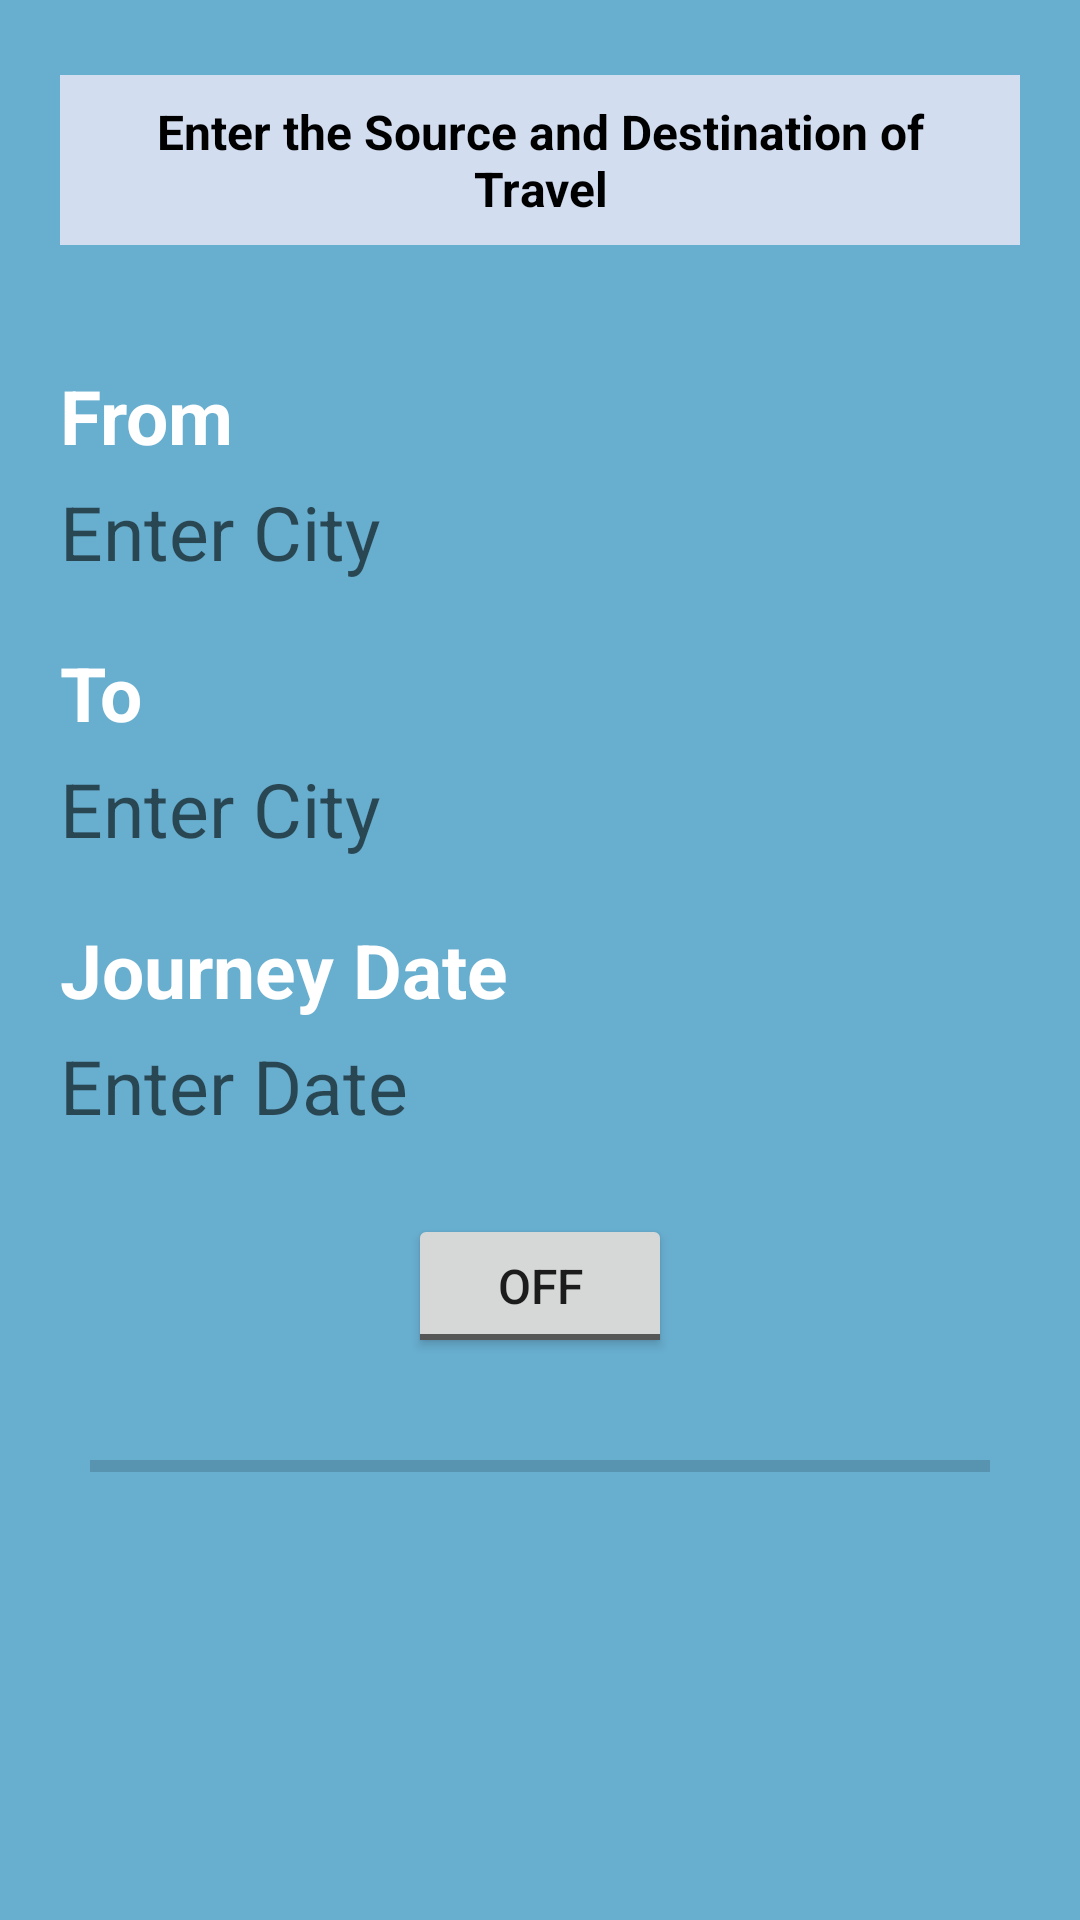

The Android layout XML behind this screen, and the referenced resources:
<!-- AndroidManifest.xml: application theme AppTheme -->
<!-- res/layout/activity_source_and_destination.xml -->
<?xml version="1.0" encoding="utf-8"?>
<android.support.constraint.ConstraintLayout xmlns:android="http://schemas.android.com/apk/res/android"
    xmlns:tools="http://schemas.android.com/tools"
    android:layout_width="match_parent"
    android:layout_height="match_parent"
    android:background="@drawable/bg"
    tools:context="com.pmaptechnotech.travelbot.activities.SourceAndDestinationActivity">

    <ScrollView
        android:layout_width="match_parent"
        android:layout_height="wrap_content">

        <LinearLayout
            android:layout_width="match_parent"
            android:layout_height="wrap_content"
            android:orientation="vertical"
            android:paddingLeft="20dp"
            android:paddingRight="20dp"
            android:paddingTop="25dp">

            <TextView
                android:layout_width="match_parent"
                android:layout_height="wrap_content"
                android:background="#d2ddf0"
                android:gravity="center"
                android:padding="8dp"
                android:text="@string/enter_the_source_and_destination_of_travel"
                android:textColor="#000000"
                android:textSize="16sp"
                android:textStyle="bold|normal" />

            <TextView
                android:layout_width="match_parent"
                android:layout_height="wrap_content"
                android:layout_marginTop="40dp"
                android:text="@string/from_"
                android:textColor="#ffffff"
                android:textSize="25sp"
                android:textStyle="bold|normal" />

            <EditText
                android:id="@+id/edt_from_city"
                android:layout_width="match_parent"
                android:layout_height="wrap_content"
                android:layout_marginTop="5dp"
                android:background="@drawable/border"
                android:clickable="true"
                android:focusable="false"
                android:hint="@string/enter_city"
                android:textColor="#000000"
                android:textSize="25sp" />

            <TextView
                android:id="@+id/txt_to_city"
                android:layout_width="match_parent"
                android:layout_height="wrap_content"
                android:layout_marginTop="20dp"
                android:text="@string/to_"
                android:textColor="#ffffff"
                android:textSize="25sp"
                android:textStyle="bold|normal" />

            <EditText
                android:id="@+id/edt_to_city"
                android:layout_width="match_parent"
                android:layout_height="wrap_content"
                android:layout_marginTop="5dp"
                android:background="@drawable/border"
                android:clickable="true"
                android:focusable="false"
                android:hint="@string/enter_city"
                android:textColor="#000000"
                android:textSize="25sp" />

            <TextView
                android:layout_width="match_parent"
                android:layout_height="wrap_content"
                android:layout_marginTop="20dp"
                android:text="@string/journey_date"
                android:textColor="#ffffff"
                android:textSize="25sp"
                android:textStyle="bold|normal" />

            <EditText
                android:id="@+id/edt_journey_date"
                android:layout_width="match_parent"
                android:layout_height="wrap_content"
                android:layout_marginTop="5dp"
                android:background="@drawable/border"
                android:clickable="true"
                android:focusable="false"
                android:hint="@string/enter_date"
                android:textColor="#000000"
                android:textSize="25sp" />

            
            <include layout="@layout/speech_layout" />
        </LinearLayout>
    </ScrollView>
</android.support.constraint.ConstraintLayout>
<!-- res/layout/speech_layout.xml (included above) -->
<?xml version="1.0" encoding="utf-8"?>
<RelativeLayout xmlns:android="http://schemas.android.com/apk/res/android"
    android:layout_width="match_parent"
    android:layout_height="wrap_content"
    android:orientation="vertical" >

    <ImageView
        android:id="@+id/imageView1"
        android:layout_width="wrap_content"
        android:layout_height="wrap_content"
        android:layout_alignParentBottom="true"
        android:layout_centerHorizontal="true"
        android:visibility="gone"
        android:src="@mipmap/ic_launcher" />

    <ProgressBar
        android:id="@+id/progressBar1"
        style="?android:attr/progressBarStyleHorizontal"
        android:layout_width="match_parent"
        android:layout_height="wrap_content"
        android:layout_alignParentLeft="true"
        android:layout_below="@+id/toggleButton1"
        android:layout_marginTop="28dp"
        android:paddingLeft="10dp"
        android:paddingRight="10dp" />

    <TextView
        android:id="@+id/textView1"
        android:layout_width="wrap_content"
        android:layout_height="wrap_content"
        android:layout_below="@+id/progressBar1"
        android:layout_centerHorizontal="true"
        android:layout_marginTop="47dp" />

    <ToggleButton
        android:id="@+id/toggleButton1"
        android:layout_width="wrap_content"
        android:layout_height="wrap_content"
        android:layout_alignParentTop="true"
        android:layout_centerHorizontal="true"
        android:layout_marginTop="26dp"
        android:text="ToggleButton" />

</RelativeLayout>
<!-- resources referenced by this layout -->
<resources>
  <!-- drawable bg: png bitmap (drawable, 745 bytes) -->
  <string name="enter_city">Enter City</string>
  <string name="enter_date">Enter Date</string>
  <string name="enter_the_source_and_destination_of_travel">Enter the Source and Destination of Travel</string>
  <string name="from_">From</string>
  <string name="journey_date">Journey Date</string>
  <string name="to_">To</string>
  <style name="AppTheme" parent="Theme.AppCompat.Light.DarkActionBar">
          <item name="android:textSize">16sp</item>
          
          <item name="colorPrimary">@color/colorPrimary</item>
          <item name="colorPrimaryDark">@color/colorPrimaryDark</item>
          <item name="colorAccent">@color/colorAccent</item>
      </style>
  <color name="colorPrimary">#1f3763</color>
  <color name="colorPrimaryDark">#224a94</color>
  <color name="colorAccent">#FF4081</color>
</resources>
